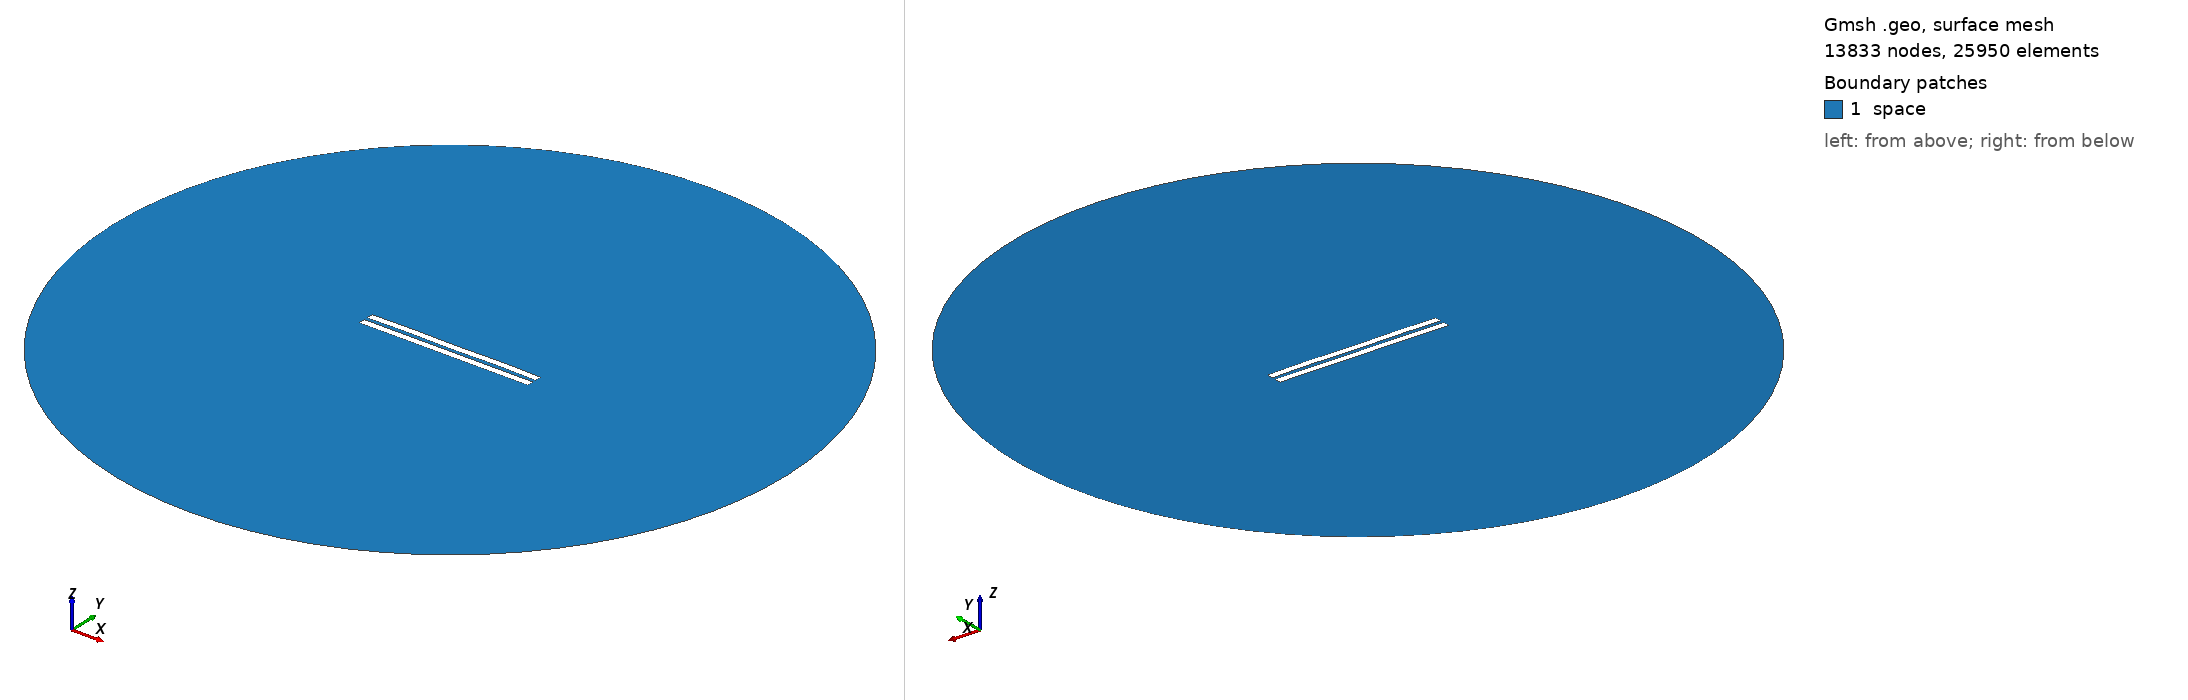

Gmsh geometry script, surface-meshed: 13833 nodes, 25950 surface elements. Boundary patches (legend numbers): 1 space. Left view from above one corner, right view from below the opposite corner. Legend entries are the model's physical surfaces. The drawing asked Gmsh for element sizes between 1% and 20% of the model's largest extent; the script's own settings can give other sizes.

=== 2340.geo (drawn) ===
//---------------------------------------
// Geometry kernel
//---------------------------------------

SetFactory("OpenCASCADE");



//---------------------------------------
// Parameters of the geometry
//---------------------------------------

// Overetch of the upper plate
overetch = 0.0;

// Distance between the plates
distance = 2.25;

// Discretization over the x axis (for the deformation)
nx = 50; 

// Length of the plate
L = 100 - overetch; 

// Number of modes
n = 4; 

// 1st mode coefficient
coeff(1) = 0.07499999999999998;
beta(1) = 0.596864 * 3.1415926535 / L;

// 2nd mode coefficient
coeff(2) = 0.07499999999999998;
beta(2) = 1.49418 * 3.1415926535 / L;

// 3rd mode coefficient
coeff(3) = 0.0;
beta(3) = 2.50025 * 3.1415926535 / L;

// 4th mode coefficient
coeff(4) = 0.15;
beta(4) = 3.49999 * 3.1415926535 / L;



//---------------------------------------
// Upper plate (deformed rectangle)
//---------------------------------------

// Coordiantes of the upper plate
xmin = -50;
xmax = 50 - overetch;

// Height of the upper plate
yheight = 4 - 2 * overetch;

// Indexes of the points
UpperID[] = {};
LowerID[] = {};
LeftID[] = {};
RightID[] = {};

// Point index
p = 1;

// Horizontal edges
For i In {1:nx}
    x = xmin + (i-1)*(xmax - xmin)/(nx-1);

    y_bottom = distance / 2 + overetch;
    For j In {1:n}
        C = (Cosh(beta(j)*L) + Cos(beta(j)*L)) / (Sinh(beta(j)*L) + Sin(beta(j)*L));
        y_bottom  = y_bottom + coeff(j) * (Cosh(beta(j)*(x+50)) - Cos(beta(j)*(x+50)) - C * (Sinh(beta(j)*(x+50)) - Sin(beta(j)*(x+50))));
    EndFor

    y_top = y_bottom + yheight;

    Point(p) = {x, y_top, 0, 1.0};
    UpperID[i] = p;
    p = p + 1;

    Point(p) = {x, y_bottom, 0, 1.0};
    LowerID[i] = p;
    p = p + 1;
EndFor

// Create point lists
UpperPts[] = {}; LowerPts[] = {};
For i In {1:nx}
  UpperPts[] += {UpperID[i]};
  LowerPts[] += {LowerID[i]};
EndFor

// Build splines
Spline(1) = {UpperPts[]};
Spline(2) = {LowerPts[]};
Line(3) = {LowerPts[nx-1], UpperPts[nx-1]};
Line(4) = {LowerPts[0], UpperPts[0]};

// Build the plane surface
Curve Loop(1) = {2, 3, -1, -4};
Plane Surface(1) = {1};



//---------------------------------------
// Lower plate (rectangle)
//---------------------------------------

// Vertices
Point(1001) = {-50, -1, 0, 1.0};
Point(1002) = { 50, -1, 0, 1.0};
Point(1003) = { 50,  -5, 0, 1.0};
Point(1004) = {-50,  -5, 0, 1.0};

// Edges
Line(5) = {1001, 1002};
Line(6) = {1002, 1003};
Line(7) = {1003, 1004};
Line(8) = {1004, 1001};

// Plane surface
Line Loop(2) = {5, 6, 7, 8};
Plane Surface(2) = {2}; 



//---------------------------------------
// Outer (fictious) boundary
//---------------------------------------

// Points
Point(1005) = {0, 0, 0};       // Center
Point(1006) = {200, 0, 0};     // Start point
Point(1007) = {0, 200, 0};     // 90 degrees
Point(1008) = {-200, 0, 0};    // 180 degrees
Point(1009) = {0, -200, 0};    // 270 degrees

// Circle arcs (each needs start, center, end)
Circle(9) = {1006, 1005, 1007};
Circle(10) = {1007, 1005, 1008};
Circle(11) = {1008, 1005, 1009};
Circle(12) = {1009, 1005, 1006};

// Plane surface for the entire domain
Curve Loop(3) = {9, 10, 11, 12};
Surface(3) = {3};

// Subtract the plates from the whole domain to obtain the actual domain where we want to solve the equations
BooleanDifference{ Surface{3}; Delete; }{ Surface{1}; Surface{2}; Delete; }




//---------------------------------------
// Transfinite Lines/Curves
//---------------------------------------

// Set the number of points on the boundaries
r = 7;

// Plates
Transfinite Curve {1, 2} = 50*r Using Progression 1;
Transfinite Curve {3, 4} = 2*r Using Progression 1;
Transfinite Line {5, 7} = 50*r Using Progression 1;
Transfinite Line {6, 8} = 2*r Using Progression 1;

// Outer boundary
Transfinite Line {9, 10, 11, 12} = 20 Using Progression 1;



//---------------------------------------
// Physical groups
//---------------------------------------                

// Physical curves (boundaries)
Physical Line("force_segment", 10) = {2};
Physical Line("upper_plate", 11) = {1, 3, 4};
Physical Line("lower_plate", 12) = {5, 6, 7, 8};
Physical Line("boundary", 20) = {9, 10, 11, 12};

// Physical Surfaces
Physical Surface("space", 30) = {3};



//---------------------------------------
// 6. Generate the Mesh
//---------------------------------------

// 2D mesh generation
Mesh 2;
